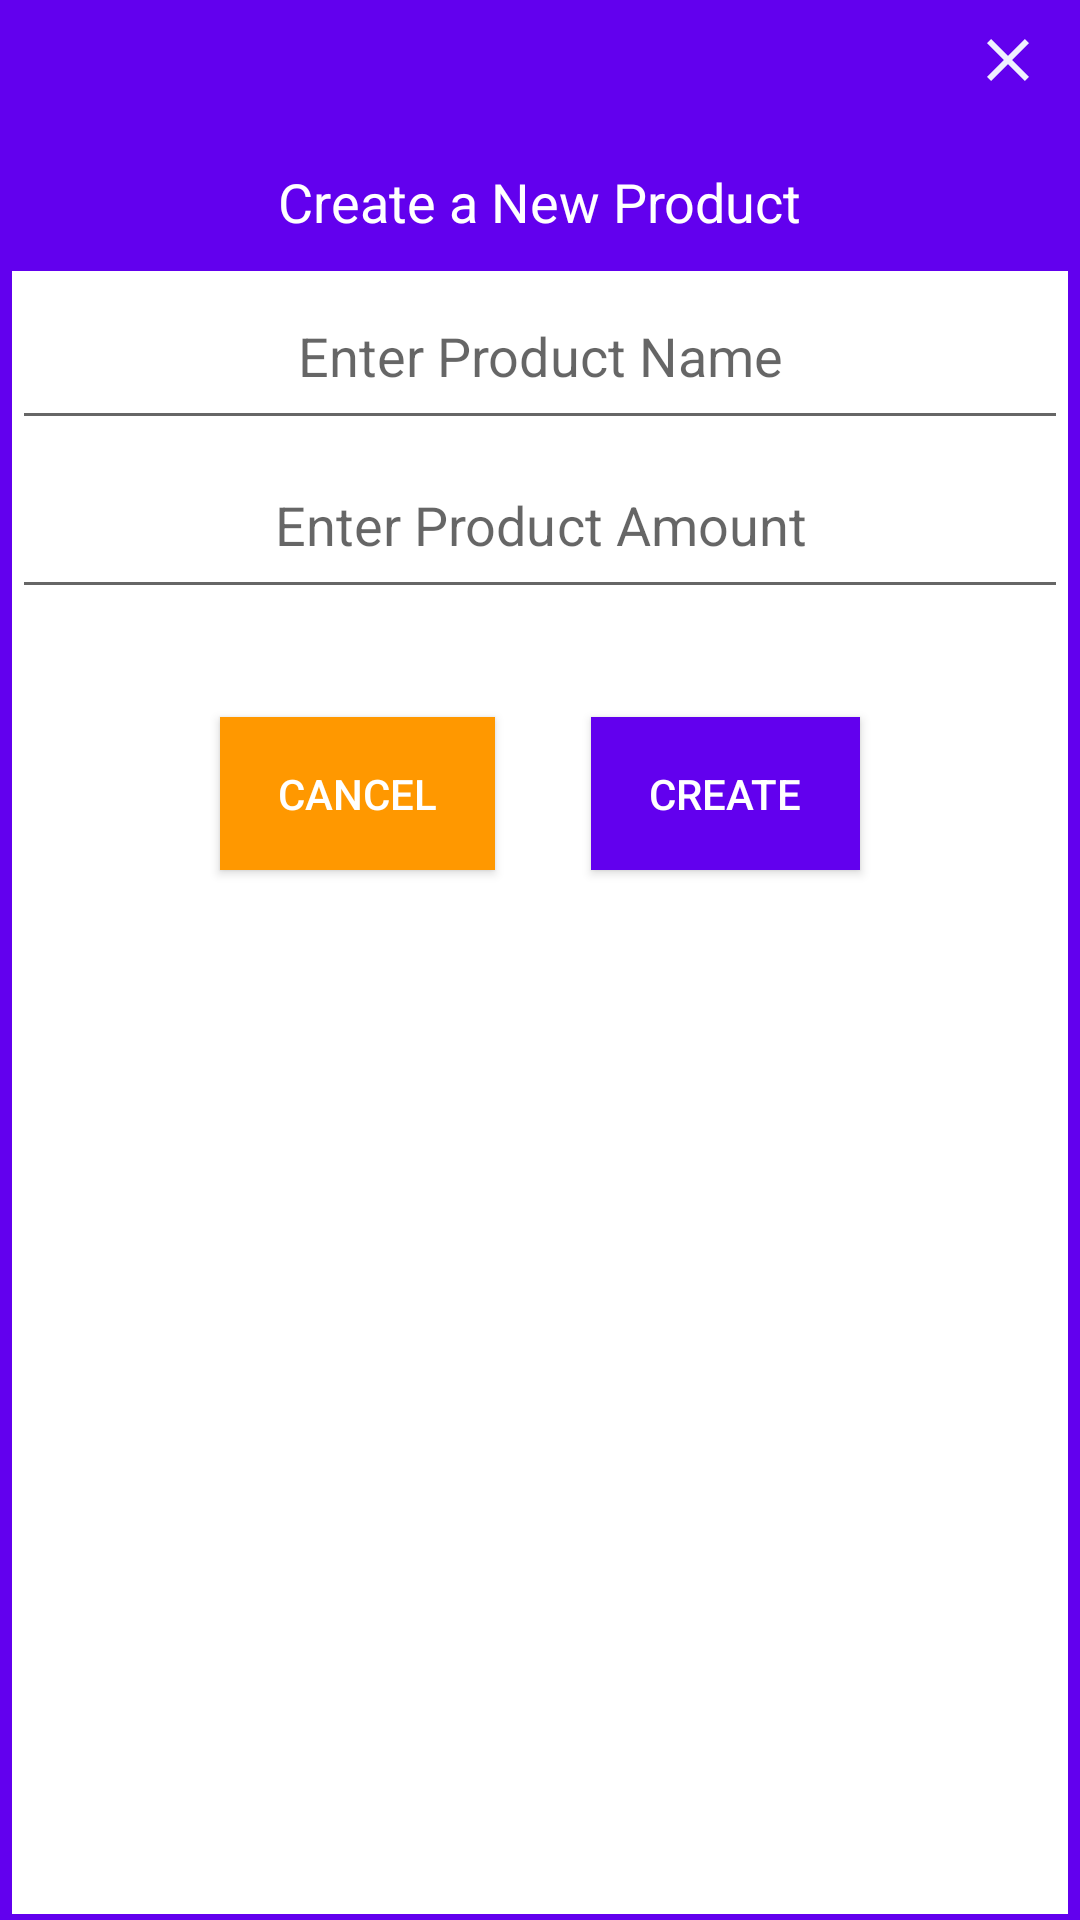

The Android layout XML behind this screen, and the referenced resources:
<!-- AndroidManifest.xml: application theme AppTheme -->
<!-- res/layout/dialog_create_product.xml -->
<LinearLayout xmlns:android="http://schemas.android.com/apk/res/android"
    xmlns:tools="http://schemas.android.com/tools"
    android:layout_width="300dp"
    android:layout_height="wrap_content"
    android:orientation="vertical"
    android:gravity="center"
    android:paddingLeft="4dp"
    android:paddingRight="4dp"
    android:paddingBottom="2dp"
    android:layout_gravity="center"
    android:background="@color/colorPrimary"
    >

    <ImageView
        android:layout_width="wrap_content"
        android:layout_height="wrap_content"
        android:src="@drawable/ic_baseline_close_24"
        android:id="@+id/action_close"
        android:layout_gravity="end|top"
        android:padding="8dp" />

    <TextView
        android:id="@+id/txtheader"
        android:layout_width="wrap_content"
        android:layout_height="wrap_content"
        android:layout_marginBottom="10dp"
        android:layout_marginTop="15dp"
        android:text="Create a New Product"
        android:gravity="center_horizontal"
        android:textColor="@color/white"
        android:layout_gravity="center_horizontal"
        android:textSize="18sp" />



    <View
        android:layout_width="match_parent"
        android:layout_height="1dp"
        android:background="@color/colorPrimary" />

    <LinearLayout
        android:layout_width="match_parent"
        android:orientation="vertical"
        android:background="@color/white"
        android:layout_height="match_parent">





        <EditText
            android:layout_width="match_parent"
            android:layout_height="wrap_content"
            android:hint="Enter Product Name"
            android:inputType="textCapSentences"
            android:id="@+id/productName"
            android:padding="16dp"
            android:textColor="@color/colorPrimary"
            android:gravity="center"
            />

        <EditText
            android:layout_width="match_parent"
            android:layout_height="wrap_content"
            android:hint="Enter Product Amount"
            android:inputType="number"
            android:id="@+id/productAmount"
            android:padding="16dp"
            android:textColor="@color/colorPrimary"
            android:gravity="center"
            android:layout_marginBottom="20dp"

            />


        <LinearLayout
            android:layout_width="wrap_content"
            android:layout_height="wrap_content"
            android:layout_gravity="center"
            android:orientation="horizontal"
            android:layout_marginBottom="20dp"
            >
            <Button
                android:id="@+id/btn_cancel"
                android:layout_width="wrap_content"
                android:layout_height="wrap_content"
                android:textColor="@color/white"
                android:padding="16dp"
                android:layout_gravity="center"
                android:text=" Cancel "
                android:layout_margin="16dp"
                android:gravity="center"
                android:background="@color/red" />

            <Button
                android:id="@+id/btn_validate"
                android:layout_width="wrap_content"
                android:layout_height="wrap_content"
                android:textColor="@color/white"
                android:padding="16dp"
                android:layout_gravity="center"
                android:text=" Create "
                android:layout_margin="16dp"
                android:gravity="center_horizontal"
                android:background="@color/colorPrimary" />

        </LinearLayout>
    </LinearLayout>
</LinearLayout>
<!-- resources referenced by this layout -->
<resources>
  <color name="colorPrimary">#6200EE</color>
  <color name="red">#FF9800</color>
  <color name="white">#FFFFFF</color>
  <!-- drawable ic_baseline_close_24 (drawable) -->
  <vector android:height="24dp" android:tint="#EFEFFF"
      android:viewportHeight="24" android:viewportWidth="24"
      android:width="24dp" xmlns:android="http://schemas.android.com/apk/res/android">
      <path android:fillColor="@android:color/white" android:pathData="M19,6.41L17.59,5 12,10.59 6.41,5 5,6.41 10.59,12 5,17.59 6.41,19 12,13.41 17.59,19 19,17.59 13.41,12z"/>
  </vector>
  <style name="AppTheme" parent="Theme.AppCompat.Light.DarkActionBar">
          
          <item name="colorPrimary">@color/colorPrimary</item>
          <item name="colorPrimaryDark">@color/colorPrimaryDark</item>
          <item name="colorAccent">@color/colorAccent</item>
      </style>
  <color name="colorPrimaryDark">#3700B3</color>
  <color name="colorAccent">#03DAC5</color>
</resources>
